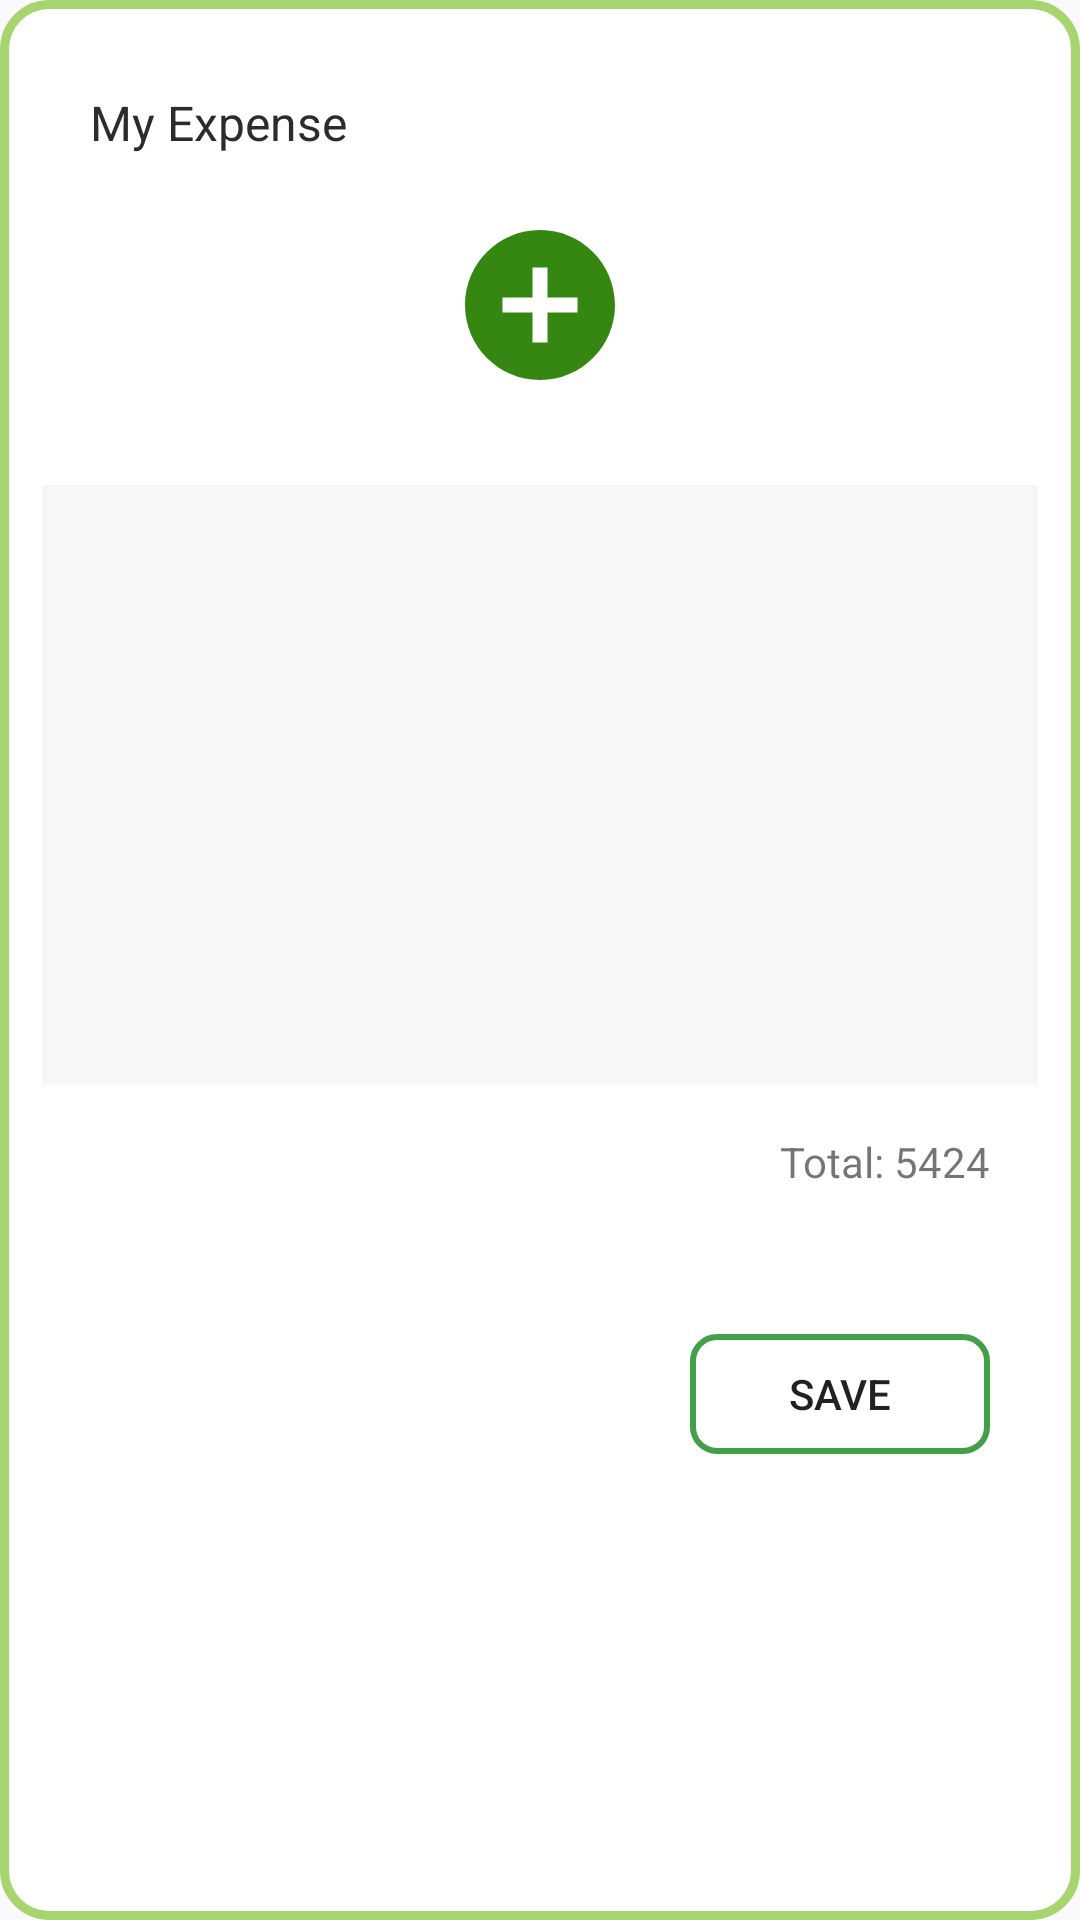

Here is an Android app screen rendered from its layout file. Give the layout XML and the strings, colors and styles it references.
<!-- AndroidManifest.xml: application theme AppTheme -->
<!-- res/layout/my_expense_dialog.xml -->
<?xml version="1.0" encoding="utf-8"?>
<LinearLayout
    xmlns:android="http://schemas.android.com/apk/res/android"
    android:layout_width="match_parent"
    android:layout_height="wrap_content"
    android:nestedScrollingEnabled="true"
    android:background="@drawable/alert_dialog_bg"
    >

    <LinearLayout
        android:layout_width="match_parent"
        android:layout_height="match_parent"
        android:orientation="vertical"
        android:layout_margin="4dp">

        <TextView
            android:id="@+id/myExpense_txt"
            android:layout_width="wrap_content"
            android:layout_height="wrap_content"
            android:text="My Expense"
            android:textColor="@color/font_title"
            android:textSize="16sp"
            android:layout_marginStart="16dp"
            android:layout_marginTop="16dp"
            android:layout_marginBottom="20dp"
            />


        <ImageView
            android:id="@+id/add_new_expense"
            android:layout_width="60dp"
            android:layout_height="60dp"
            android:layout_gravity="center_horizontal"
            android:src="@drawable/ic_add_new"
            android:layout_marginBottom="30dp"
            android:elevation="8dp"/>
        


        <ListView
            android:id="@+id/my_expense_listView"
            android:layout_width="wrap_content"
            android:background="@color/background"
            android:layout_height="200dp"
            android:padding="4dp"
            >

        </ListView>

        <LinearLayout
            android:layout_width="wrap_content"
            android:layout_height="wrap_content"
            android:orientation="horizontal"
            android:layout_gravity="end"
            android:layout_marginBottom="16dp"
            android:layout_marginEnd="16dp"
            android:layout_marginTop="16dp"

            >

            <TextView
                android:id="@+id/totalTEXT"
                android:layout_width="wrap_content"
                android:layout_height="wrap_content"
                android:text="Total: "
                />

            <TextView
                android:id="@+id/totalAMOUNT"
                android:layout_width="wrap_content"
                android:layout_height="wrap_content"
                android:text="5424"

                />



        </LinearLayout>

        <Button
            android:id="@+id/my_expense_save"
            android:layout_width="100dp"
            android:layout_height="40dp"
            android:layout_gravity="end"
            android:layout_marginBottom="16dp"
            android:layout_marginEnd="16dp"
            android:layout_marginTop="32dp"
            android:background="@drawable/btn_my_expense"
            android:text="Save"/>

    </LinearLayout>


</LinearLayout>
<!-- resources referenced by this layout -->
<resources>
  <color name="background">#f7f7f7</color>
  <color name="font_title">#2c2c2c</color>
  <!-- drawable alert_dialog_bg (drawable) -->
  <?xml version="1.0" encoding="utf-8"?>
  <shape xmlns:android="http://schemas.android.com/apk/res/android">
      <solid
          android:color="#fff"/>
      <corners
          android:radius="15dp" />
      <padding
          android:left="10dp"
          android:top="10dp"
          android:right="10dp"
          android:bottom="10dp" />
      <stroke
          android:width="3dp"
          android:color="@color/colorPrimary"/>
  </shape>
  <!-- drawable btn_my_expense (drawable-xhdpi) -->
  <?xml version="1.0" encoding="utf-8"?>
  <selector xmlns:android="http://schemas.android.com/apk/res/android" >
  
      <item android:state_pressed="true" >
          <shape android:shape="rectangle"  >
              <corners android:radius="8dip" />
              <stroke android:width="2dip" android:color="#00ffffff" />
              <gradient android:angle="-90" android:startColor="#00ffffff" android:endColor="#00ffffff"  />
          </shape>
      </item>
  
  
      <item android:state_focused="true">
          <shape android:shape="rectangle"  >
              <corners android:radius="8dip" />
              <stroke android:width="2dip" android:color="#43A047" />
              <solid android:color="#00ffffff"/>
          </shape>
      </item>
  
  
      <item >
          <shape android:shape="rectangle"  >
              <corners android:radius="8dip" />
              <stroke android:width="2dip" android:color="#43A047" />
              <gradient android:angle="-90" android:startColor="#00ffffff" android:endColor="#00ffffff" />
          </shape>
      </item>
  
  
  </selector>
  <!-- drawable ic_add_new (drawable) -->
  <?xml version="1.0" encoding="utf-8"?>
  <vector xmlns:android="http://schemas.android.com/apk/res/android"
      android:width="24dp"
      android:height="24dp"
      android:viewportWidth="24"
      android:viewportHeight="24">
  
      <path
          android:pathData="M0 0h24v24H0z" />
      <path
          android:fillColor="#358712"
          android:pathData="M12 2C6.48 2 2 6.48 2 12s4.48 10 10 10 10-4.48 10-10S17.52 2 12 2zm5
  11h-4v4h-2v-4H7v-2h4V7h2v4h4v2z" />
  </vector>
  <style name="AppTheme" parent="Theme.AppCompat.Light.DarkActionBar">
          
          <item name="colorPrimary">@color/colorPrimary</item>
          <item name="colorPrimaryDark">@color/colorPrimaryDark</item>
          <item name="colorAccent">@color/colorAccent</item>
          <item name="android:actionOverflowButtonStyle">@style/MyActionButtonOverflow</item>
  
      </style>
  <color name="colorPrimary">#a7d46f</color>
  <color name="colorPrimaryDark">#97d24d</color>
  <color name="colorAccent">#607d8b</color>
  <style name="MyActionButtonOverflow" parent="android:style/Widget.Holo.Light.ActionButton.Overflow">
          <item name="android:src">@drawable/ic_sort</item>
          <item name="android:background">?android:attr/actionBarItemBackground</item>
      </style>
</resources>
